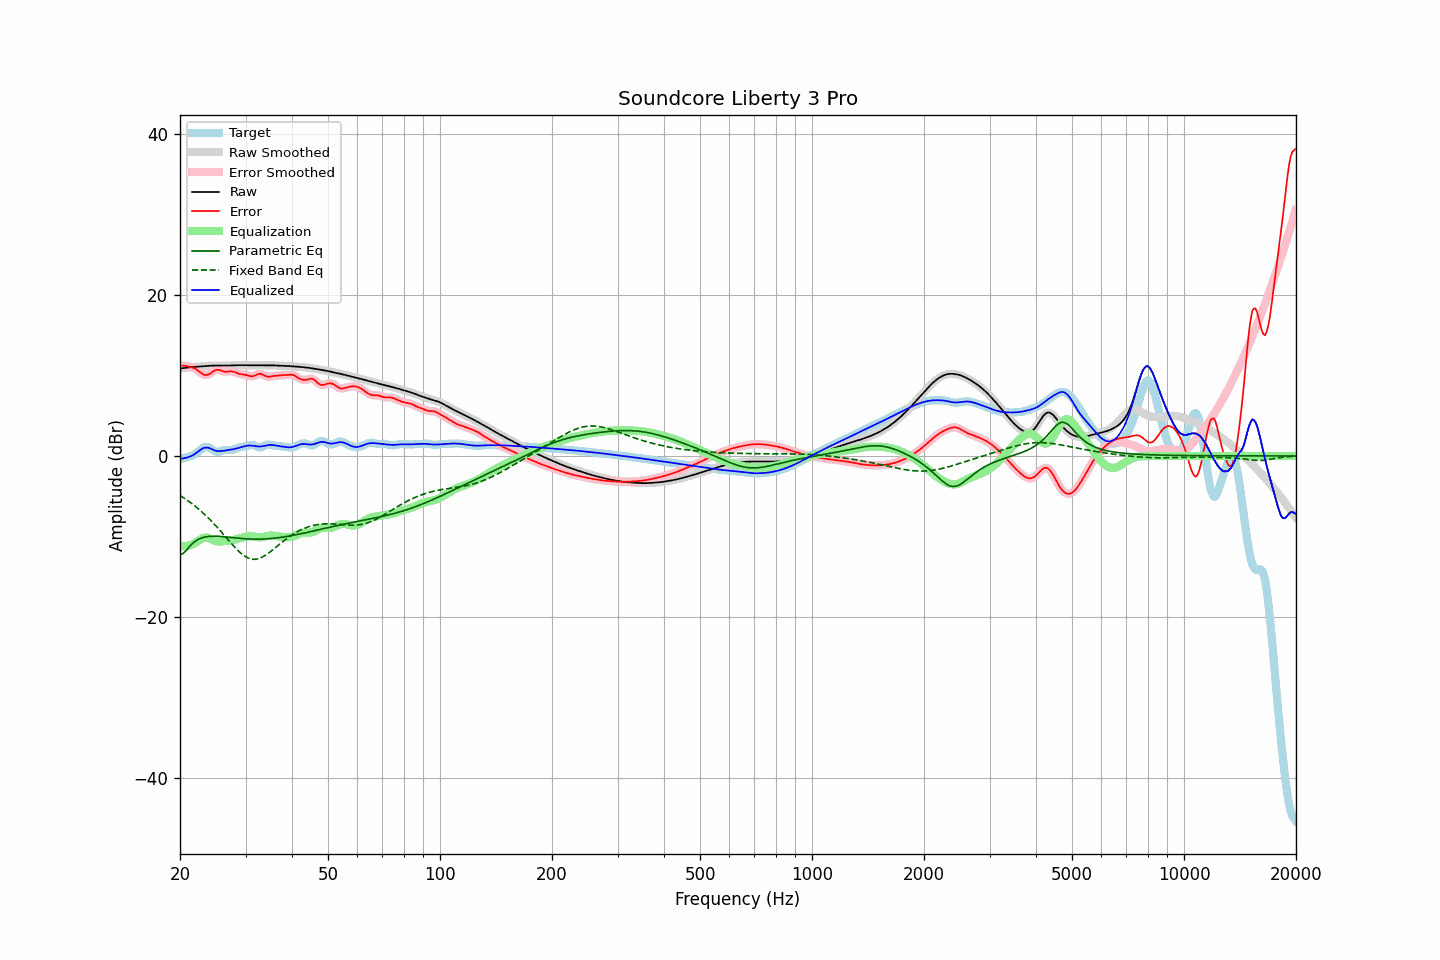

The file beside this chart, header and first rows:
frequency, raw, error, smoothed, error_smoothed, equalization, parametric_eq, fixed_band_eq, equalized_raw, equalized_smoothed, target
20.00, 10.87, 11.22, 10.87, 11.22, -11.20, -12.21, -4.90, -0.33, -0.33, -0.35
20.20, 10.90, 11.22, 10.90, 11.23, -11.22, -12.17, -5.03, -0.32, -0.32, -0.32
20.40, 10.93, 11.22, 10.93, 11.23, -11.23, -12.13, -5.16, -0.30, -0.30, -0.29
20.61, 10.96, 11.22, 10.96, 11.21, -11.22, -11.93, -5.29, -0.26, -0.26, -0.27
20.81, 10.98, 11.18, 10.98, 11.18, -11.20, -11.72, -5.43, -0.22, -0.22, -0.20
21.02, 11.00, 11.14, 11.00, 11.14, -11.16, -11.49, -5.57, -0.16, -0.16, -0.14
21.23, 11.02, 11.09, 11.02, 11.10, -11.11, -11.25, -5.71, -0.09, -0.09, -0.07
21.44, 11.04, 11.04, 11.04, 11.05, -11.04, -11.05, -5.87, -0.00, -0.00, -0.00
21.66, 11.06, 10.98, 11.06, 10.98, -10.96, -10.84, -6.02, 0.10, 0.10, 0.08
21.87, 11.08, 10.90, 11.08, 10.90, -10.86, -10.69, -6.18, 0.22, 0.22, 0.17
22.09, 11.09, 10.78, 11.09, 10.78, -10.74, -10.53, -6.33, 0.36, 0.36, 0.31
22.31, 11.11, 10.65, 11.11, 10.65, -10.60, -10.42, -6.50, 0.51, 0.51, 0.46
22.54, 11.12, 10.49, 11.12, 10.49, -10.47, -10.31, -6.67, 0.66, 0.66, 0.63
22.76, 11.14, 10.34, 11.14, 10.33, -10.34, -10.23, -6.85, 0.80, 0.80, 0.80
22.99, 11.16, 10.19, 11.16, 10.20, -10.24, -10.16, -7.02, 0.92, 0.92, 0.96
23.22, 11.17, 10.10, 11.17, 10.10, -10.17, -10.11, -7.21, 1.01, 1.01, 1.07
23.45, 11.19, 10.06, 11.19, 10.06, -10.14, -10.06, -7.40, 1.05, 1.05, 1.13
23.69, 11.20, 10.08, 11.20, 10.09, -10.16, -10.03, -7.59, 1.04, 1.04, 1.12
23.92, 11.22, 10.16, 11.22, 10.16, -10.22, -10.00, -7.79, 1.00, 1.00, 1.06
24.16, 11.23, 10.28, 11.23, 10.28, -10.31, -9.99, -7.99, 0.92, 0.92, 0.95
24.40, 11.24, 10.42, 11.24, 10.43, -10.40, -9.98, -8.19, 0.83, 0.83, 0.81
24.65, 11.24, 10.57, 11.24, 10.56, -10.50, -9.98, -8.41, 0.74, 0.74, 0.67
24.89, 11.24, 10.67, 11.24, 10.66, -10.58, -9.98, -8.62, 0.67, 0.67, 0.57
25.14, 11.25, 10.71, 11.25, 10.71, -10.63, -9.99, -8.84, 0.62, 0.62, 0.53
25.39, 11.24, 10.72, 11.24, 10.71, -10.65, -9.99, -9.06, 0.60, 0.60, 0.53
25.65, 11.24, 10.66, 11.24, 10.66, -10.64, -10.01, -9.28, 0.60, 0.60, 0.59
25.91, 11.24, 10.59, 11.24, 10.59, -10.63, -10.02, -9.51, 0.62, 0.62, 0.65
26.16, 11.24, 10.53, 11.24, 10.53, -10.60, -10.04, -9.74, 0.65, 0.65, 0.72
26.43, 11.24, 10.49, 11.24, 10.50, -10.57, -10.06, -9.97, 0.68, 0.68, 0.75
26.69, 11.25, 10.49, 11.25, 10.49, -10.54, -10.08, -10.20, 0.71, 0.71, 0.75
26.96, 11.25, 10.50, 11.25, 10.51, -10.52, -10.10, -10.44, 0.73, 0.73, 0.75
27.23, 11.26, 10.53, 11.26, 10.52, -10.49, -10.12, -10.67, 0.76, 0.76, 0.73
27.50, 11.26, 10.53, 11.26, 10.52, -10.47, -10.14, -10.89, 0.79, 0.79, 0.74
27.77, 11.27, 10.49, 11.27, 10.49, -10.44, -10.16, -11.12, 0.83, 0.83, 0.78
28.05, 11.28, 10.44, 11.28, 10.43, -10.41, -10.18, -11.34, 0.87, 0.87, 0.84
28.33, 11.28, 10.35, 11.28, 10.36, -10.36, -10.20, -11.54, 0.92, 0.92, 0.93
28.62, 11.29, 10.28, 11.29, 10.28, -10.31, -10.22, -11.75, 0.98, 0.98, 1.01
28.90, 11.29, 10.21, 11.29, 10.22, -10.26, -10.24, -11.94, 1.03, 1.03, 1.08
29.19, 11.29, 10.17, 11.29, 10.18, -10.20, -10.25, -12.12, 1.09, 1.09, 1.12
29.48, 11.29, 10.15, 11.29, 10.15, -10.14, -10.27, -12.28, 1.15, 1.15, 1.14
29.78, 11.29, 10.12, 11.29, 10.12, -10.08, -10.28, -12.43, 1.20, 1.20, 1.17
30.08, 11.28, 10.08, 11.28, 10.08, -10.03, -10.30, -12.55, 1.25, 1.25, 1.20
30.38, 11.28, 10.03, 11.28, 10.02, -10.00, -10.31, -12.66, 1.28, 1.28, 1.26
30.68, 11.28, 9.96, 11.28, 9.96, -9.98, -10.32, -12.74, 1.30, 1.30, 1.32
30.99, 11.28, 9.92, 11.28, 9.92, -9.98, -10.33, -12.81, 1.30, 1.30, 1.37
31.30, 11.29, 9.91, 11.29, 9.92, -10.00, -10.33, -12.84, 1.28, 1.28, 1.37
31.61, 11.29, 9.95, 11.29, 9.96, -10.03, -10.34, -12.86, 1.25, 1.25, 1.33
31.93, 11.29, 10.04, 11.29, 10.04, -10.06, -10.34, -12.84, 1.22, 1.22, 1.25
32.24, 11.28, 10.13, 11.28, 10.13, -10.09, -10.34, -12.82, 1.20, 1.20, 1.15
32.57, 11.28, 10.21, 11.28, 10.20, -10.10, -10.34, -12.76, 1.18, 1.18, 1.07
32.89, 11.28, 10.22, 11.28, 10.21, -10.10, -10.34, -12.69, 1.18, 1.18, 1.06
33.22, 11.28, 10.16, 11.28, 10.16, -10.08, -10.33, -12.59, 1.20, 1.20, 1.12
33.55, 11.28, 10.06, 11.28, 10.06, -10.05, -10.32, -12.49, 1.23, 1.23, 1.22
33.89, 11.28, 9.95, 11.28, 9.96, -10.01, -10.31, -12.37, 1.27, 1.27, 1.33
34.23, 11.28, 9.88, 11.28, 9.88, -9.97, -10.30, -12.24, 1.32, 1.32, 1.40
34.57, 11.28, 9.85, 11.28, 9.86, -9.93, -10.29, -12.09, 1.36, 1.36, 1.44
34.92, 11.28, 9.87, 11.28, 9.87, -9.90, -10.28, -11.94, 1.38, 1.38, 1.41
35.27, 11.28, 9.91, 11.27, 9.90, -9.90, -10.26, -11.78, 1.38, 1.38, 1.37
35.62, 11.27, 9.94, 11.27, 9.94, -9.91, -10.24, -11.62, 1.36, 1.36, 1.32
35.97, 11.26, 9.97, 11.26, 9.96, -9.94, -10.22, -11.46, 1.32, 1.32, 1.29
... 635 more rows
